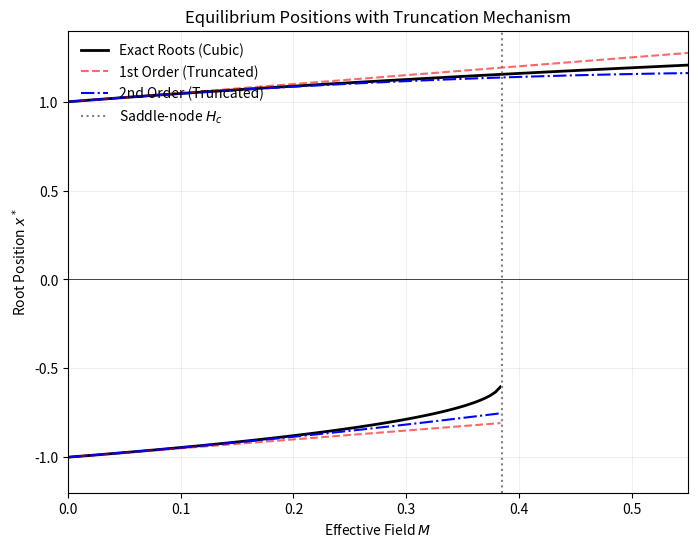

The matplotlib source for this figure:
import numpy as np
import matplotlib.pyplot as plt

# ==========================================
# 1. Physics & Range Setup
# ==========================================
# The critical field H_c = 2/(3*sqrt(3)) approx 0.3849
H_c = 0.3849
M_range = np.linspace(0, 0.55, 120) # Extended range to see truncation clearly

def get_exact_roots(M):
    """Numerically solve x^3 - x - M = 0"""
    roots = np.roots([1, 0, -1, -M])
    real_roots = np.sort(roots[np.isreal(roots)].real)
    if len(real_roots) == 3:
        return real_roots[0], real_roots[-1]
    else:
        return np.nan, real_roots[-1]

# ==========================================
# 2. Calculating Branch Positions with Truncation
# ==========================================
x_pos_exact, x_neg_exact = [], []
x_pos_1st, x_neg_1st = [], []
x_pos_2nd, x_neg_2nd = [], []

for M in M_range:
    # 1. Exact Roots
    xn_e, xp_e = get_exact_roots(M)
    x_neg_exact.append(xn_e)
    x_pos_exact.append(xp_e)

    # 2. First-order with Truncation
    # Negative branch disappears if M > H_c
    x_neg_1st.append(-1 + M/2 if M <= H_c else np.nan)
    x_pos_1st.append(1 + M/2)

    # 3. Second-order with Truncation
    # Negative branch disappears if M > H_c
    x_neg_2nd.append(-1 + M/2 + 0.375 * M**2 if M <= H_c else np.nan)
    x_pos_2nd.append(1 + M/2 - 0.375 * M**2)

# ==========================================
# 3. Plotting
# ==========================================
plt.figure(figsize=(8, 6))

# Exact Roots
plt.plot(M_range, x_pos_exact, 'k-', linewidth=2, label='Exact Roots (Cubic)')
plt.plot(M_range, x_neg_exact, 'k-', linewidth=2)

# 1st Order (Truncated)
plt.plot(M_range, x_pos_1st, 'r--', alpha=0.6, label='1st Order (Truncated)')
plt.plot(M_range, x_neg_1st, 'r--', alpha=0.6)

# 2nd Order (Truncated)
plt.plot(M_range, x_pos_2nd, 'b-.', linewidth=1.5, label='2nd Order (Truncated)')
plt.plot(M_range, x_neg_2nd, 'b-.', linewidth=1.5)

# Decoration
plt.axvline(H_c, color='gray', linestyle=':', label=r'Saddle-node $H_c$')
plt.axhline(0, color='black', linewidth=0.5)
plt.title("Equilibrium Positions with Truncation Mechanism")
plt.xlabel("Effective Field $M$")
plt.ylabel("Root Position $x^*$")
plt.legend(frameon=False, loc='upper left')
plt.grid(alpha=0.2)
plt.ylim(-1.2, 1.4)
plt.xlim(0, 0.55)

plt.show()
